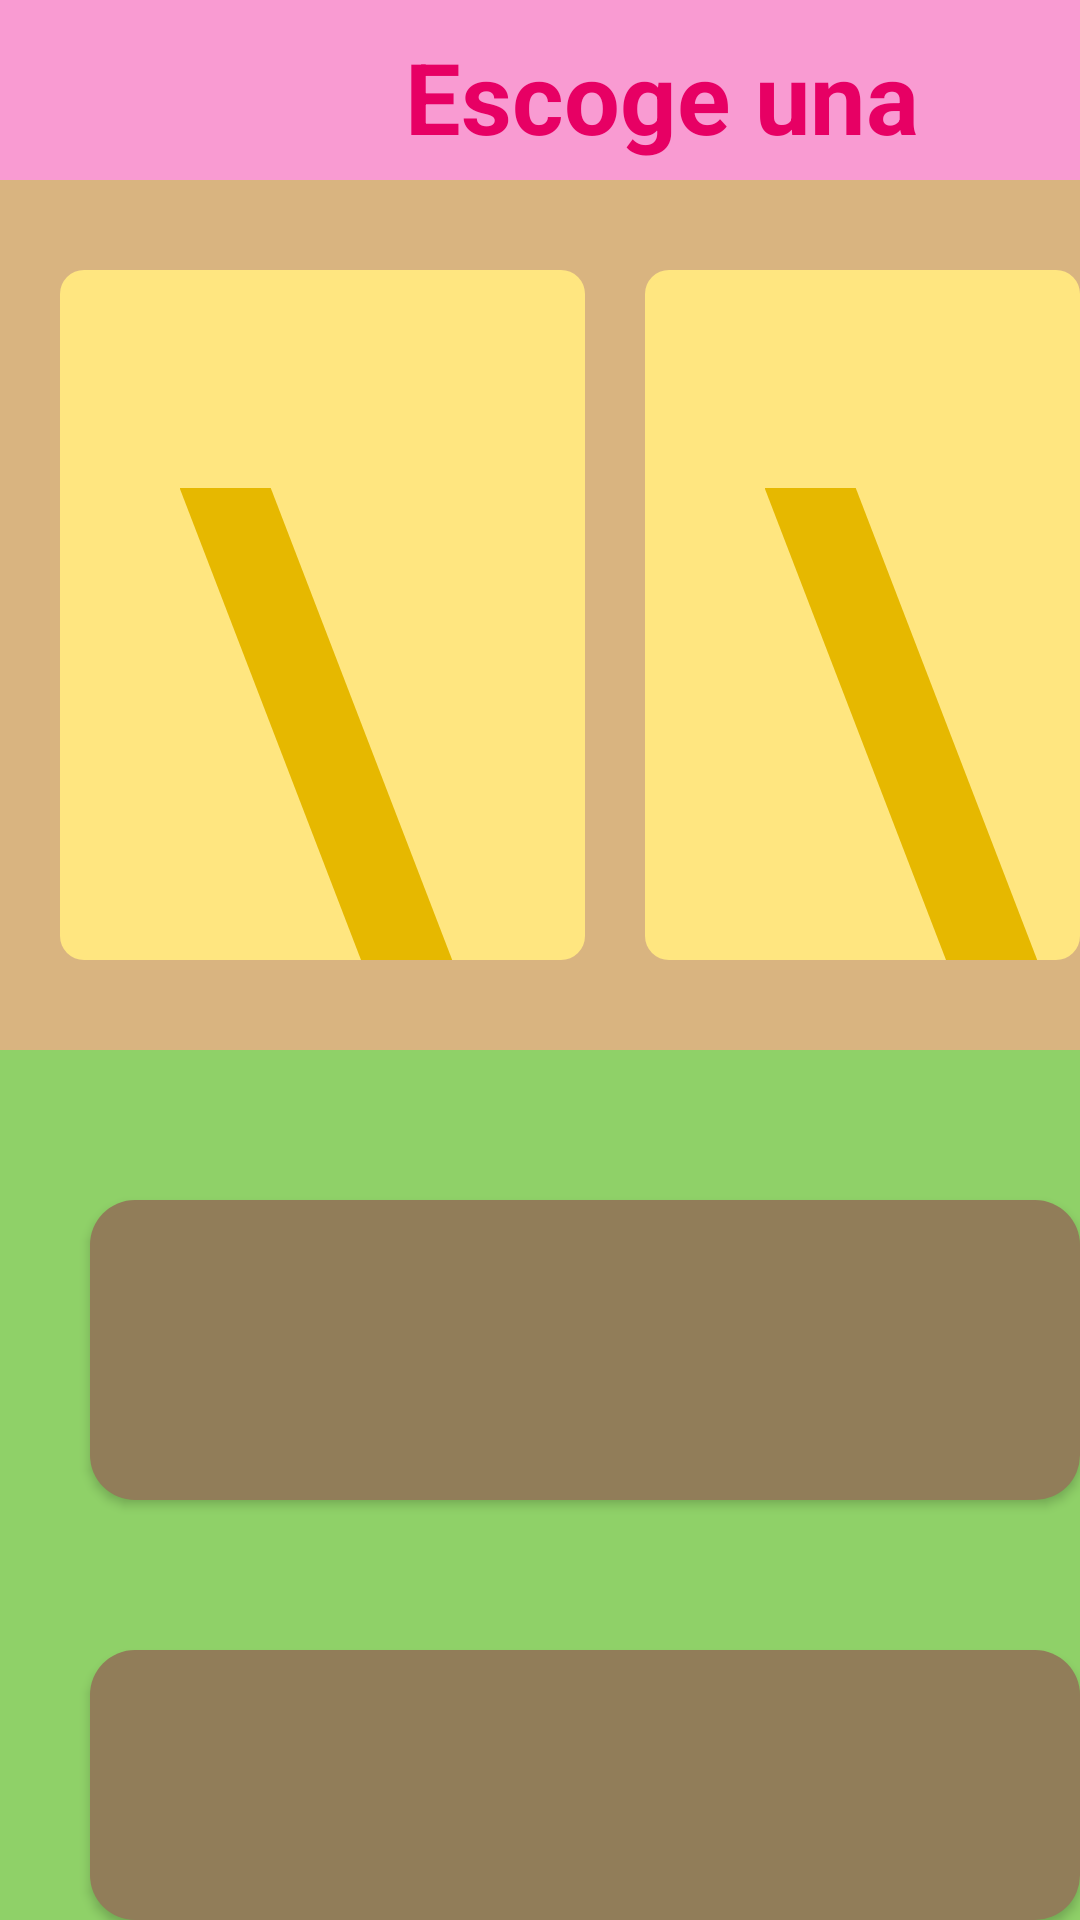

Write the Android layout XML for this screen, with the resource values it uses.
<!-- AndroidManifest.xml: application theme AppTheme -->
<!-- res/layout/activity_pantalla__preguntas.xml -->
<?xml version="1.0" encoding="utf-8"?>
<RelativeLayout xmlns:android="http://schemas.android.com/apk/res/android"
    xmlns:app="http://schemas.android.com/apk/res-auto"
    xmlns:tools="http://schemas.android.com/tools"
    android:layout_width="match_parent"
    android:layout_height="match_parent"
    android:background="#d9b480">

    <RelativeLayout
        android:layout_width="100dp"
        android:layout_height="350dp"
        android:layout_alignParentEnd="true"
        android:layout_alignParentStart="true"
        android:background="@drawable/cielo"
        android:id="@+id/relativeLayoutCielo">


        <RelativeLayout
            android:layout_width="175dp"
            android:layout_height="230dp"
            android:background="@drawable/fondo_carta"
            android:layout_marginLeft="20dp"
            android:layout_marginTop="90dp"
            android:id="@+id/relativeLayoutPregA"
            android:onClick="seleccionarPreguntaA">

            <TextView
                android:layout_width="wrap_content"
                android:layout_height="wrap_content"
                android:text="\?"
                android:id="@+id/txtViewPregunta1"
                android:textSize="210dp"
                android:layout_marginLeft="40dp"
                android:typeface="sans"
                android:textStyle="bold"
                android:textColor="#e6b800"
                android:layout_alignParentTop="true" />

        </RelativeLayout>

        <RelativeLayout
            android:layout_width="175dp"
            android:layout_height="230dp"
            android:background="@drawable/fondo_carta"
            android:layout_marginLeft="20dp"
            android:id="@+id/relativeLayoutPregB"
            android:layout_alignTop="@+id/relativeLayoutPregA"
            android:layout_toEndOf="@+id/relativeLayoutPregA"
            android:onClick="seleccionarPreguntaB">

            <TextView
                android:layout_width="wrap_content"
                android:layout_height="wrap_content"
                android:text="\?"
                android:id="@+id/txtViewPregunta2"
                android:layout_alignParentTop="true"
                android:layout_alignParentStart="true"
                android:textSize="210dp"
                android:layout_marginLeft="40dp"
                android:typeface="sans"
                android:textStyle="bold"
                android:textColor="#e6b800" />

        </RelativeLayout>

        <RelativeLayout
            android:layout_width="175dp"
            android:layout_height="230dp"
            android:background="@drawable/fondo_carta"
            android:layout_marginLeft="20dp"
            android:id="@+id/relativeLayoutPregC"
            android:layout_alignTop="@+id/relativeLayoutPregB"
            android:layout_toEndOf="@+id/relativeLayoutPregB"
            android:onClick="seleccionarPreguntaC">

            <TextView
                android:layout_width="wrap_content"
                android:layout_height="wrap_content"
                android:text="\?"
                android:id="@+id/txtViewPregunta3"
                android:layout_alignParentTop="true"
                android:layout_alignParentStart="true"
                android:textSize="210dp"
                android:layout_marginLeft="40dp"
                android:typeface="sans"
                android:textStyle="bold"
                android:textColor="#e6b800" />

        </RelativeLayout>

        <TextView
            android:layout_width="900dp"
            android:layout_height="60dp"
            android:text="Escoge una pregunta"
            android:id="@+id/textView5"
            android:layout_alignParentTop="true"
            android:layout_alignParentStart="true"
            android:background="#f99bd2"
            android:textSize="33dp"
            android:textColor="#e70064"
            android:textStyle="bold"
            android:paddingLeft="135dp"
            android:paddingTop="10dp" />


    </RelativeLayout>

    <RelativeLayout
        android:layout_width="200dp"
        android:layout_height="480dp"
        android:background="#8fd168"
        android:id="@+id/relativeLayout10"
        android:layout_below="@+id/relativeLayoutCielo"
        android:layout_alignParentStart="true"
        android:layout_alignParentEnd="true"
        android:layout_alignParentBottom="true">

        <Button
            android:layout_width="540dp"
            android:layout_height="100dp"
            android:id="@+id/buttonOpcionA"
            android:layout_alignParentStart="true"
            android:layout_marginLeft="30dp"
            android:layout_marginTop="50dp"
            android:background="@drawable/fondo_opcion"
            android:textSize="40dp"
            android:textStyle="bold"
            android:onClick="elegirRespuesta" />

        <Button
            android:layout_width="540dp"
            android:layout_height="100dp"
            android:id="@+id/buttonOpcionB"
            android:layout_marginLeft="30dp"
            android:layout_below="@+id/buttonOpcionA"
            android:layout_alignParentStart="true"
            android:background="@drawable/fondo_opcion"
            android:layout_marginTop="50dp"
            android:textStyle="bold"
            android:textSize="40dp"
            android:onClick="elegirRespuesta" />

        <Button
            android:layout_width="540dp"
            android:layout_height="100dp"
            android:id="@+id/buttonOpcionC"
            android:layout_marginLeft="30dp"
            android:layout_below="@+id/buttonOpcionB"
            android:layout_alignParentStart="true"
            android:background="@drawable/fondo_opcion"
            android:layout_marginTop="50dp"
            android:textSize="40dp"
            android:textStyle="bold"
            android:onClick="elegirRespuesta" />

    </RelativeLayout>

</RelativeLayout>
<!-- resources referenced by this layout -->
<resources>
  <!-- drawable fondo_carta (drawable) -->
  <?xml version="1.0" encoding="utf-8"?>
  <shape xmlns:android="http://schemas.android.com/apk/res/android"
      android:shape="rectangle">
      <solid android:color ="#ffe680" /><solid/>
  
      <corners android:radius="8dp" />
      <size android:height = "140dp" android:width="100dp"/><size/>
  
  </shape>
  <!-- drawable fondo_opcion (drawable) -->
  <?xml version="1.0" encoding="utf-8"?>
  <shape xmlns:android="http://schemas.android.com/apk/res/android"
      android:shape="rectangle">
      <solid android:color ="#917d59" /><solid/>
      <stroke android:color="#196619"
      android:width="0dp"></stroke>
      <corners android:radius="15dp" />
      <size android:height = "70dp" android:width="320dp"/><size/>
  
  </shape>
  <style name="AppTheme" parent="Theme.AppCompat.NoActionBar">
          <item name="windowActionBar">false</item>
          <item name="windowNoTitle">true</item>
      </style>
</resources>
